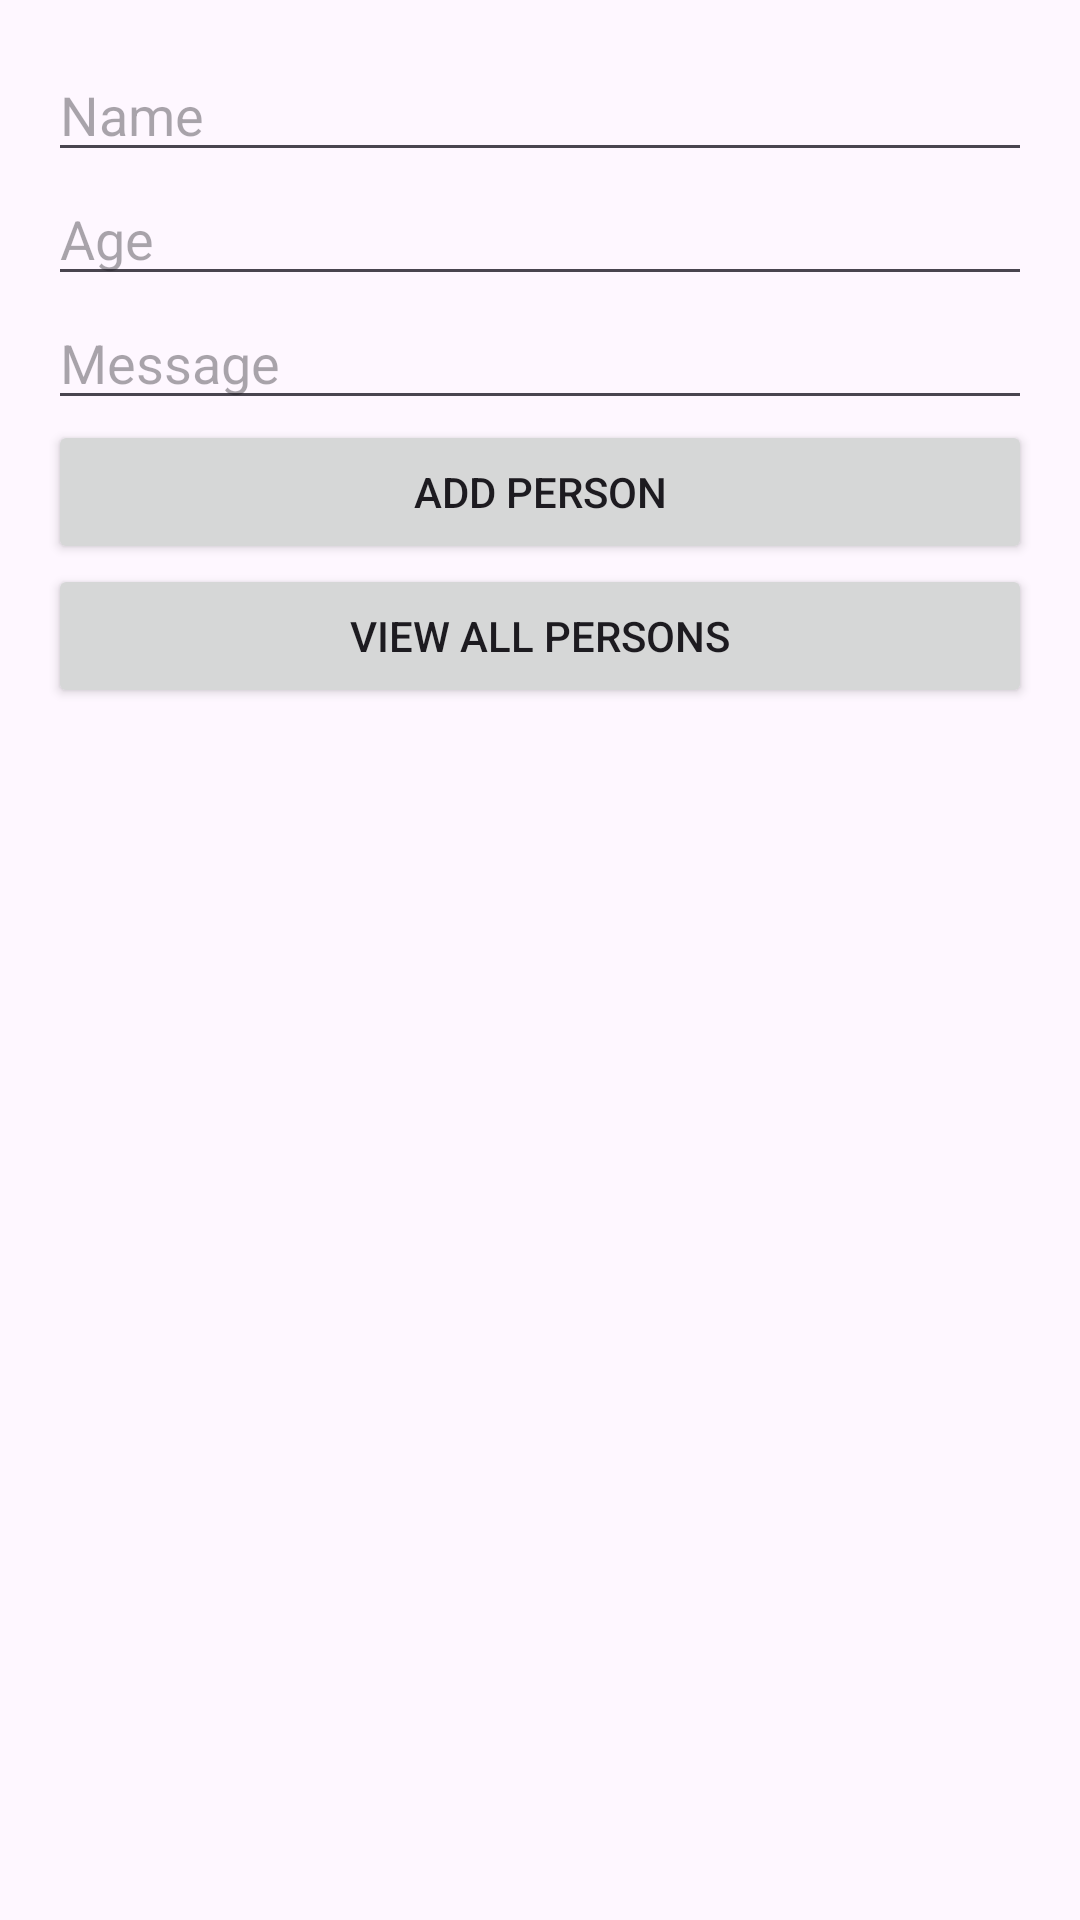

Produce the Android XML layout that renders to this screen, including the resource entries it uses.
<!-- AndroidManifest.xml: application theme Theme.CrudKotlin -->
<!-- res/layout/activity_main.xml -->
<?xml version="1.0" encoding="utf-8"?>
<LinearLayout xmlns:android="http://schemas.android.com/apk/res/android"
android:layout_width="match_parent"
android:layout_height="match_parent"
android:orientation="vertical"
android:padding="16dp">

    <EditText
        android:id="@+id/etName"
        android:layout_width="match_parent"
        android:layout_height="wrap_content"
        android:hint="Name" />

    <EditText
        android:id="@+id/etAge"
        android:layout_width="match_parent"
        android:layout_height="wrap_content"
        android:hint="Age"
        android:inputType="number" />
    <EditText
        android:id="@+id/etMessage"
        android:layout_width="match_parent"
        android:layout_height="wrap_content"
        android:hint="Message" />
    <Button
        android:id="@+id/btnAdd"
        android:layout_width="match_parent"
        android:layout_height="wrap_content"
        android:text="Add Person" />

    <Button
        android:id="@+id/btnView"
        android:layout_width="match_parent"
        android:layout_height="wrap_content"
        android:text="View All Persons" />
</LinearLayout>
<!-- resources referenced by this layout -->
<resources>
  <style name="Theme.CrudKotlin" parent="Base.Theme.CrudKotlin" />
  <style name="Base.Theme.CrudKotlin" parent="Theme.Material3.DayNight.NoActionBar">
          
          
      </style>
</resources>
